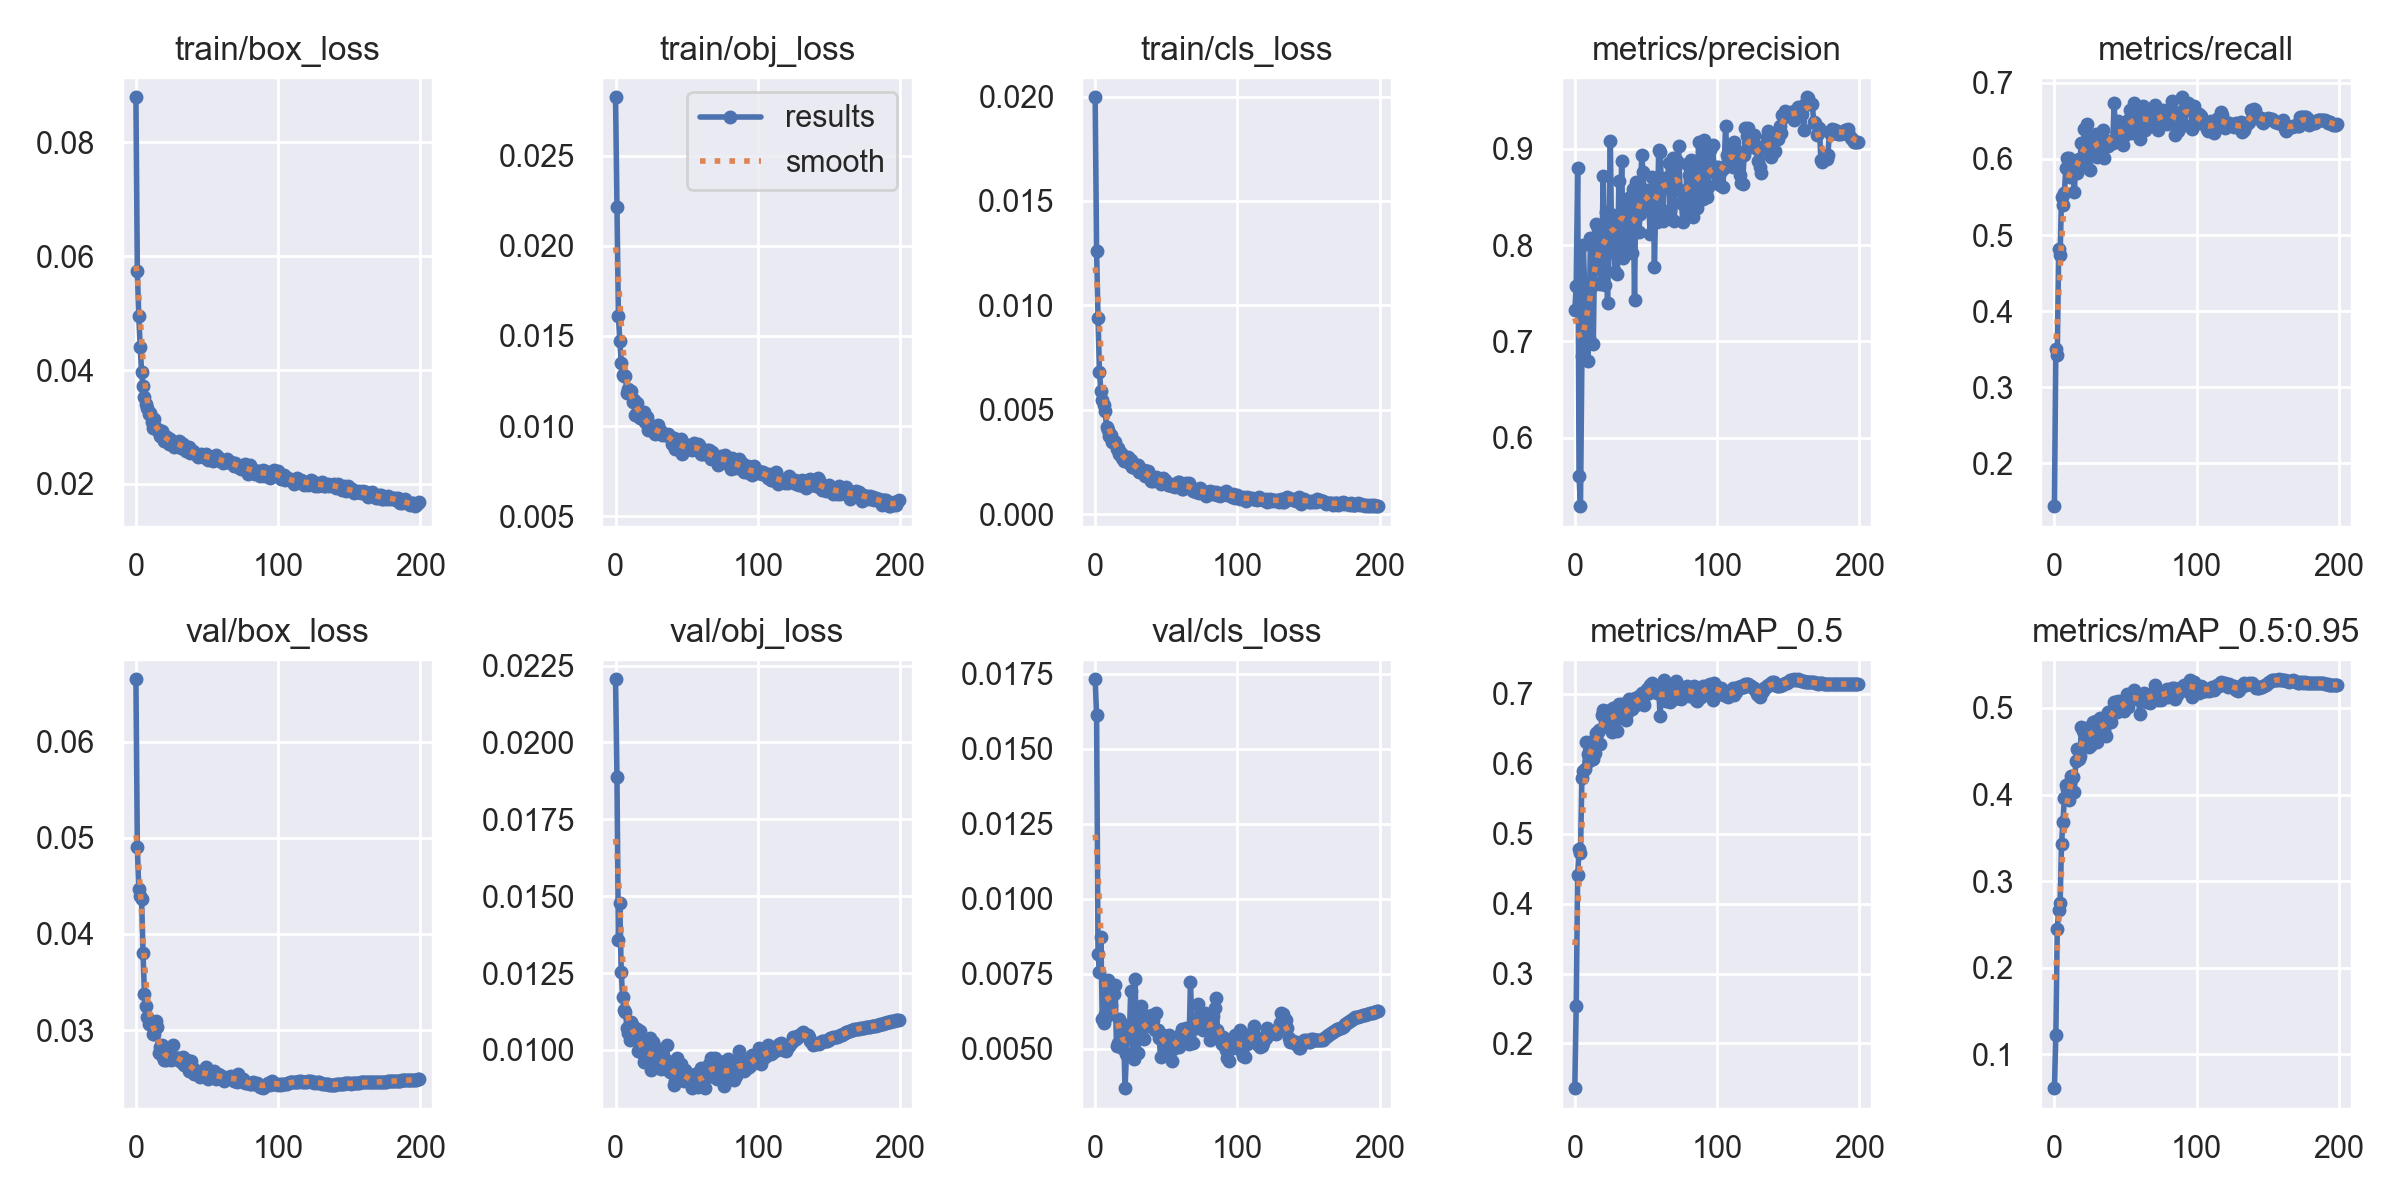

Source data for this figure (header and first rows):
epoch, train/box_loss, train/obj_loss, train/cls_loss, metrics/precision, metrics/recall, metrics/mAP_0.5, metrics/mAP_0.5:0.95, val/box_loss, val/obj_loss, val/cls_loss, x/lr0, x/lr1, x/lr2
0, 0.08794, 0.02825, 0.01997, 0.7322, 0.1439, 0.1361, 0.06109, 0.06648, 0.02205, 0.01731, 0.07035, 0.003295, 0.003295
1, 0.05733, 0.02218, 0.01261, 0.7575, 0.3507, 0.2537, 0.1225, 0.04903, 0.01887, 0.01612, 0.04032, 0.006595, 0.006595
2, 0.04949, 0.01613, 0.009404, 0.8799, 0.3427, 0.441, 0.2453, 0.04472, 0.01358, 0.008153, 0.01025, 0.009863, 0.009863
3, 0.04413, 0.01473, 0.006823, 0.5601, 0.4818, 0.4776, 0.2663, 0.04392, 0.01477, 0.007548, 0.009851, 0.009851, 0.009851
4, 0.0397, 0.01352, 0.005917, 0.5292, 0.4733, 0.4718, 0.2751, 0.04367, 0.01252, 0.00873, 0.009851, 0.009851, 0.009851
5, 0.03713, 0.01284, 0.005486, 0.6846, 0.5503, 0.58, 0.3429, 0.03804, 0.01172, 0.005974, 0.009802, 0.009802, 0.009802
6, 0.03535, 0.0128, 0.005234, 0.8004, 0.539, 0.5899, 0.3678, 0.03374, 0.01131, 0.005844, 0.009753, 0.009753, 0.009753
7, 0.03399, 0.01277, 0.004953, 0.753, 0.5552, 0.5925, 0.396, 0.03248, 0.01124, 0.006151, 0.009703, 0.009703, 0.009703
8, 0.03336, 0.01186, 0.004151, 0.7353, 0.5874, 0.6318, 0.4107, 0.03138, 0.01073, 0.006092, 0.009654, 0.009654, 0.009654
9, 0.03222, 0.01203, 0.004011, 0.6796, 0.6013, 0.6139, 0.4064, 0.03063, 0.01055, 0.007293, 0.009604, 0.009604, 0.009604
10, 0.0325, 0.01187, 0.003731, 0.7036, 0.6009, 0.6036, 0.3939, 0.03086, 0.01034, 0.006928, 0.009555, 0.009555, 0.009555
11, 0.03095, 0.01196, 0.003799, 0.8077, 0.5766, 0.6306, 0.414, 0.03084, 0.0109, 0.006449, 0.009505, 0.009505, 0.009505
12, 0.02984, 0.01132, 0.003445, 0.7579, 0.5795, 0.6268, 0.4219, 0.02959, 0.01078, 0.006776, 0.009456, 0.009456, 0.009456
13, 0.03137, 0.01142, 0.003476, 0.697, 0.5883, 0.6073, 0.4199, 0.02957, 0.01053, 0.006832, 0.009406, 0.009406, 0.009406
14, 0.02981, 0.0106, 0.003457, 0.7988, 0.5568, 0.6149, 0.4024, 0.03091, 0.01064, 0.007114, 0.009357, 0.009357, 0.009357
15, 0.02952, 0.01127, 0.003117, 0.822, 0.5933, 0.6436, 0.4391, 0.03037, 0.01067, 0.005095, 0.009307, 0.009307, 0.009307
16, 0.02953, 0.01089, 0.003181, 0.8168, 0.5809, 0.646, 0.4528, 0.02767, 0.009969, 0.005193, 0.009258, 0.009258, 0.009258
17, 0.02837, 0.01043, 0.002864, 0.7879, 0.6002, 0.6477, 0.4416, 0.02828, 0.01061, 0.00598, 0.009208, 0.009208, 0.009208
18, 0.02932, 0.01077, 0.002921, 0.7593, 0.6004, 0.6286, 0.4446, 0.02842, 0.01021, 0.005867, 0.009158, 0.009158, 0.009158
19, 0.02872, 0.01044, 0.002666, 0.7897, 0.6205, 0.669, 0.4776, 0.02719, 0.009878, 0.00502, 0.009109, 0.009109, 0.009109
20, 0.02747, 0.01076, 0.00255, 0.8711, 0.591, 0.6771, 0.4737, 0.02687, 0.00961, 0.005563, 0.009059, 0.009059, 0.009059
21, 0.02795, 0.0102, 0.002744, 0.7586, 0.6396, 0.6692, 0.4719, 0.02688, 0.01003, 0.003678, 0.00901, 0.00901, 0.00901
22, 0.02832, 0.01052, 0.002539, 0.8346, 0.614, 0.6712, 0.4772, 0.02696, 0.0096, 0.004824, 0.00896, 0.00896, 0.00896
23, 0.02708, 0.009764, 0.002734, 0.7395, 0.6457, 0.6632, 0.4673, 0.0275, 0.009726, 0.005599, 0.008911, 0.008911, 0.008911
24, 0.02787, 0.01004, 0.002458, 0.8082, 0.6161, 0.6564, 0.4555, 0.02725, 0.01038, 0.005367, 0.008861, 0.008861, 0.008861
25, 0.02734, 0.009821, 0.00259, 0.9074, 0.5856, 0.6764, 0.4769, 0.02695, 0.009352, 0.006934, 0.008812, 0.008812, 0.008812
26, 0.0273, 0.009988, 0.002254, 0.7925, 0.6057, 0.6451, 0.457, 0.02849, 0.01026, 0.005352, 0.008762, 0.008762, 0.008762
27, 0.02644, 0.009719, 0.002371, 0.831, 0.622, 0.6794, 0.4839, 0.02703, 0.009819, 0.004661, 0.008713, 0.008713, 0.008713
28, 0.0272, 0.009577, 0.002185, 0.7722, 0.6109, 0.663, 0.4657, 0.02708, 0.01011, 0.007331, 0.008663, 0.008663, 0.008663
29, 0.02675, 0.009626, 0.002286, 0.825, 0.6323, 0.681, 0.4851, 0.02714, 0.0095, 0.00553, 0.008614, 0.008614, 0.008614
30, 0.02761, 0.01008, 0.002328, 0.7697, 0.6018, 0.6466, 0.4607, 0.02716, 0.009884, 0.004864, 0.008564, 0.008564, 0.008564
31, 0.02738, 0.009758, 0.002033, 0.8669, 0.6313, 0.6854, 0.4845, 0.0269, 0.009499, 0.005406, 0.008515, 0.008515, 0.008515
32, 0.02624, 0.009653, 0.002055, 0.8317, 0.6286, 0.6782, 0.4879, 0.02673, 0.009391, 0.006419, 0.008466, 0.008466, 0.008466
33, 0.02702, 0.009494, 0.002079, 0.8871, 0.6219, 0.6854, 0.4833, 0.02722, 0.009519, 0.005381, 0.008416, 0.008416, 0.008416
34, 0.02639, 0.009546, 0.002091, 0.7866, 0.6372, 0.6679, 0.4767, 0.02638, 0.009563, 0.005303, 0.008367, 0.008367, 0.008367
35, 0.02579, 0.00948, 0.001812, 0.841, 0.6006, 0.665, 0.4746, 0.02676, 0.009709, 0.005845, 0.008317, 0.008317, 0.008317
36, 0.02591, 0.009493, 0.002049, 0.8111, 0.6208, 0.6619, 0.4681, 0.02689, 0.01015, 0.005939, 0.008268, 0.008268, 0.008268
37, 0.02647, 0.009571, 0.002083, 0.8015, 0.6232, 0.6733, 0.483, 0.02575, 0.009363, 0.00607, 0.008218, 0.008218, 0.008218
38, 0.02542, 0.009397, 0.001814, 0.8446, 0.617, 0.6927, 0.4947, 0.02631, 0.009293, 0.005748, 0.008169, 0.008169, 0.008169
39, 0.02571, 0.00934, 0.001592, 0.8498, 0.621, 0.6782, 0.4887, 0.02682, 0.009321, 0.006059, 0.008119, 0.008119, 0.008119
40, 0.02576, 0.008989, 0.001633, 0.7913, 0.6205, 0.6784, 0.4838, 0.02607, 0.009475, 0.006118, 0.00807, 0.00807, 0.00807
41, 0.02545, 0.009336, 0.00156, 0.8579, 0.6208, 0.6876, 0.4986, 0.02549, 0.008866, 0.005941, 0.00802, 0.00802, 0.00802
42, 0.02519, 0.008731, 0.00167, 0.7434, 0.6735, 0.6938, 0.5071, 0.02574, 0.008994, 0.005611, 0.007971, 0.007971, 0.007971
43, 0.02516, 0.008983, 0.001788, 0.8658, 0.624, 0.6835, 0.4967, 0.02573, 0.009737, 0.006186, 0.007921, 0.007921, 0.007921
44, 0.02476, 0.008964, 0.001718, 0.8389, 0.6333, 0.6903, 0.4958, 0.02561, 0.009241, 0.005613, 0.007872, 0.007872, 0.007872
45, 0.02509, 0.009155, 0.00168, 0.8134, 0.6491, 0.6965, 0.5075, 0.02513, 0.009043, 0.005351, 0.007822, 0.007822, 0.007822
46, 0.02528, 0.009257, 0.001452, 0.8326, 0.6395, 0.693, 0.4991, 0.02548, 0.00954, 0.00471, 0.007772, 0.007772, 0.007772
47, 0.0248, 0.008424, 0.001488, 0.8932, 0.6251, 0.7007, 0.4995, 0.02547, 0.009058, 0.005392, 0.007723, 0.007723, 0.007723
48, 0.0251, 0.008783, 0.001718, 0.876, 0.6183, 0.6881, 0.4997, 0.02569, 0.009005, 0.005454, 0.007673, 0.007673, 0.007673
49, 0.02519, 0.008974, 0.00162, 0.8426, 0.6305, 0.6838, 0.4966, 0.02618, 0.009362, 0.005225, 0.007624, 0.007624, 0.007624
50, 0.02465, 0.008789, 0.001509, 0.8573, 0.6461, 0.7046, 0.5117, 0.02547, 0.009031, 0.005071, 0.007574, 0.007574, 0.007574
51, 0.02419, 0.008719, 0.001376, 0.8467, 0.6428, 0.7062, 0.5163, 0.02491, 0.009205, 0.004822, 0.007525, 0.007525, 0.007525
52, 0.0248, 0.008758, 0.001389, 0.8434, 0.6507, 0.7005, 0.5014, 0.02536, 0.009029, 0.005446, 0.007476, 0.007476, 0.007476
53, 0.02456, 0.008775, 0.001424, 0.811, 0.6637, 0.7133, 0.5109, 0.02553, 0.008922, 0.005383, 0.007426, 0.007426, 0.007426
54, 0.0241, 0.008669, 0.001357, 0.8705, 0.6343, 0.715, 0.5152, 0.02512, 0.008758, 0.004585, 0.007377, 0.007377, 0.007377
55, 0.02446, 0.009069, 0.001337, 0.8691, 0.6358, 0.7059, 0.5135, 0.02574, 0.009007, 0.004981, 0.007327, 0.007327, 0.007327
56, 0.02504, 0.008752, 0.001277, 0.7775, 0.6739, 0.7108, 0.5202, 0.02488, 0.009223, 0.005113, 0.007278, 0.007278, 0.007278
57, 0.02452, 0.008774, 0.001406, 0.8542, 0.6492, 0.7044, 0.511, 0.02516, 0.008953, 0.005344, 0.007228, 0.007228, 0.007228
58, 0.02469, 0.009025, 0.001524, 0.8236, 0.6637, 0.7014, 0.5099, 0.02543, 0.008802, 0.005248, 0.007178, 0.007178, 0.007178
59, 0.02407, 0.008925, 0.001549, 0.8986, 0.6406, 0.7055, 0.5127, 0.02535, 0.009105, 0.005041, 0.007129, 0.007129, 0.007129
... 140 more rows
